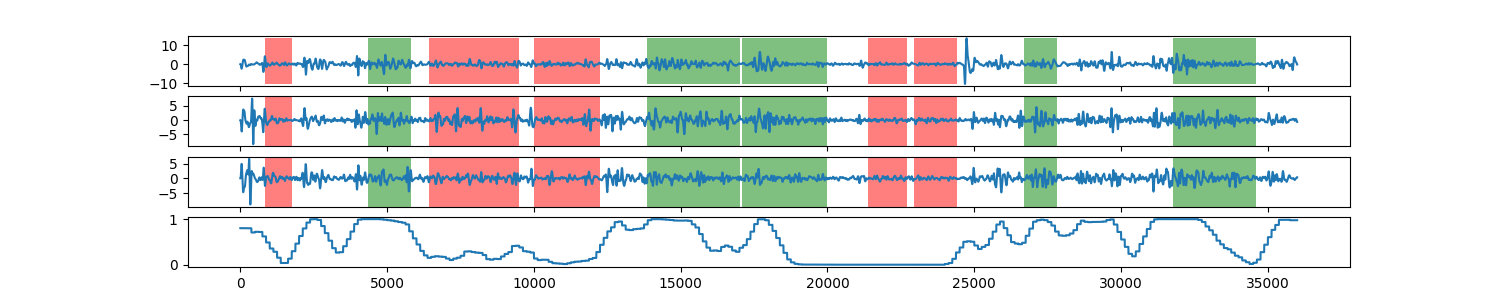

The file beside this chart, header and first rows:
0, 0.800200937888
1, 0.8002
2, 0.8002
3, 0.8002
4, 0.8002
5, 0.8002
6, 0.8002
7, 0.8002
8, 0.8002
9, 0.8002
10, 0.8002
11, 0.8002
12, 0.8002
13, 0.8002
14, 0.8002
15, 0.8002
16, 0.8002
17, 0.8002
18, 0.8002
19, 0.8002
20, 0.8002
21, 0.8002
22, 0.8002
23, 0.8002
24, 0.8002
25, 0.8002
26, 0.8002
27, 0.8002
28, 0.8002
29, 0.8002
30, 0.8002
31, 0.8002
32, 0.8002
33, 0.8002
34, 0.8002
35, 0.8002
36, 0.8002
37, 0.8002
38, 0.8002
39, 0.8002
40, 0.8002
41, 0.8002
42, 0.8002
43, 0.8002
44, 0.8002
45, 0.8002
46, 0.8002
47, 0.8002
48, 0.8002
49, 0.8002
50, 0.8002
51, 0.8002
52, 0.8002
53, 0.8002
54, 0.8002
55, 0.8002
56, 0.8002
57, 0.8002
58, 0.8002
59, 0.8002
60, 0.8002
... 35,938 more rows
